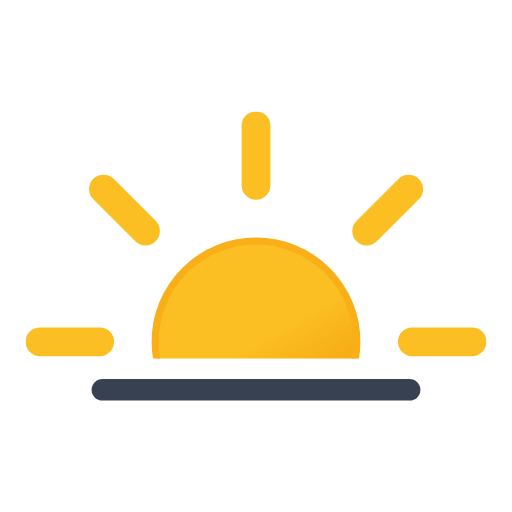
t = 0.00 s
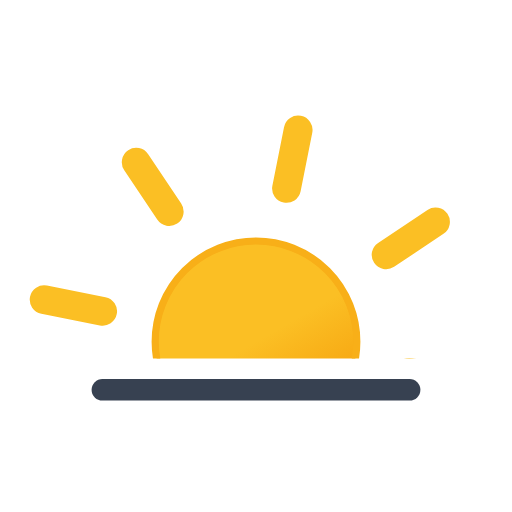
t = 1.50 s
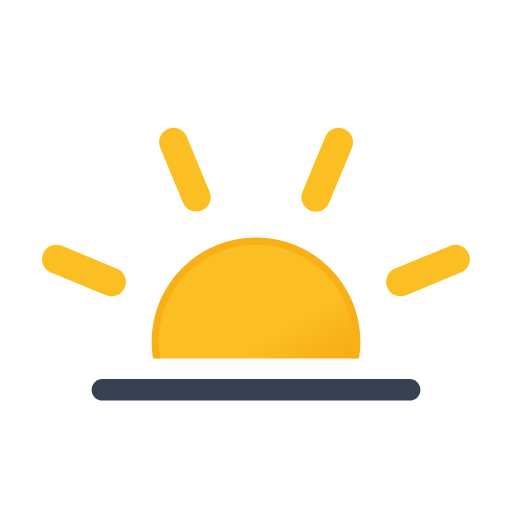
t = 3.00 s
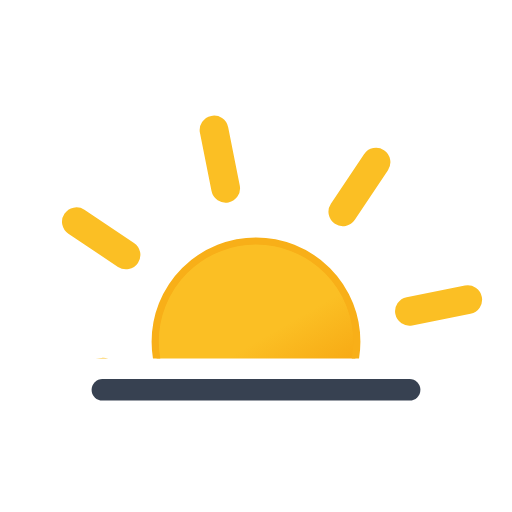
t = 4.50 s

The animated SVG that drew these frames (rendered in a browser with its animation timeline set to each time). Animation: 1 SMIL element (animateTransform=1); one cycle of 6.00 s, repeats indefinitely.

<svg xmlns="http://www.w3.org/2000/svg" xmlns:xlink="http://www.w3.org/1999/xlink" viewBox="42.667 7.167 426.667 426.667"><defs><linearGradient id="a" x1="150" x2="234" y1="119.2" y2="264.8" gradientUnits="userSpaceOnUse"><stop offset="0" stop-color="#fbbf24"/><stop offset=".5" stop-color="#fbbf24"/><stop offset="1" stop-color="#f59e0b"/></linearGradient><clipPath id="b"><path fill="none" d="M0 0h512v306H0z"/></clipPath><symbol id="c" viewBox="0 0 384 384"><circle cx="192" cy="192" r="84" fill="url(#a)" stroke="#f8af18" stroke-miterlimit="10" stroke-width="6"/><path fill="none" stroke="#fbbf24" stroke-linecap="round" stroke-miterlimit="10" stroke-width="24" d="M192 61.7V12m0 360v-49.7m92.2-222.5 35-35M64.8 319.2l35.1-35.1m0-184.4-35-35m254.5 254.5-35.1-35.1M61.7 192H12m360 0h-49.7"><animateTransform additive="sum" attributeName="transform" dur="6s" repeatCount="indefinite" type="rotate" values="0 192 192; 45 192 192"/></path></symbol></defs><g clip-path="url(#b)"><use xlink:href="#c" width="384" height="384" transform="translate(64 100)"/></g><path fill="none" stroke="#374151" stroke-linecap="round" stroke-linejoin="round" stroke-width="18" d="M128 332h256"/></svg>
